Run: headless pygame with SDL's dummy video driver; simulated clock (each Clock.tick advances the game by its frame time, no real sleeping); random seed 0; keys injected as events and as key.get_pressed() state; mouse plan: one left click at the window centre at the start of phase 2, then a move to the lower-right quarter at the start of phase 3.
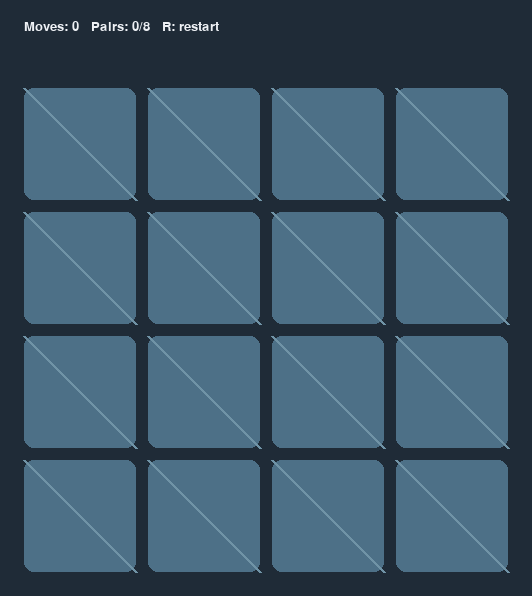
Frame 1 of 4 · flips 1–60 · no input
Frame 2 of 4 · flips 61–180 · clicked the window centre · tapped SPACE, RETURN · held RIGHT (→), D · screen unchanged from frame 1, image omitted
Frame 3 of 4 · flips 181–300 · moved the mouse to the lower-right quarter · held DOWN (↓), S · screen unchanged from frame 2, image omitted
Frame 4 of 4 · flips 301–420 · held LEFT (←), A, UP (↑), W · screen unchanged from frame 3, image omitted

The pygame program that drew these frames:

"""Memory matching game. Click cards to find pairs."""

import random
import sys

import pygame

COLS, ROWS = 4, 4
CARD_W, CARD_H, GAP = 112, 112, 12
MARGIN, HEADER = 24, 64
WIDTH = MARGIN * 2 + COLS * CARD_W + (COLS - 1) * GAP
HEIGHT = HEADER + MARGIN * 2 + ROWS * CARD_H + (ROWS - 1) * GAP
BG = (31, 43, 55)
CARD_BACK = (77, 112, 135)
CARD_FRONT = (238, 233, 216)
PALETTE = [(212, 94, 84), (237, 170, 72), (101, 176, 126), (85, 147, 202),
           (163, 119, 190), (224, 117, 160), (91, 183, 182), (190, 190, 87)]
FLIP_DELAY = 750


def new_game():
    cards = list(range(8)) * 2
    random.shuffle(cards)
    return cards, set(), [], None, 0


def main():
    pygame.init()
    screen = pygame.display.set_mode((WIDTH, HEIGHT))
    pygame.display.set_caption("Memory")
    clock = pygame.time.Clock()
    font = pygame.font.SysFont("arial", 42, bold=True)
    info = pygame.font.SysFont("arial", 20)
    cards, matched, open_cards, hide_at, moves = new_game()

    while True:
        now = pygame.time.get_ticks()
        if hide_at is not None and now >= hide_at:
            open_cards = []
            hide_at = None

        for event in pygame.event.get():
            if event.type == pygame.QUIT:
                pygame.quit()
                sys.exit()
            if event.type == pygame.KEYDOWN and event.key == pygame.K_r:
                cards, matched, open_cards, hide_at, moves = new_game()
            if event.type == pygame.MOUSEBUTTONDOWN and event.button == 1 and hide_at is None:
                x, y = event.pos
                for i in range(COLS * ROWS):
                    row, col = divmod(i, COLS)
                    rect = pygame.Rect(MARGIN + col * (CARD_W + GAP),
                                       HEADER + MARGIN + row * (CARD_H + GAP), CARD_W, CARD_H)
                    if rect.collidepoint(x, y) and i not in matched and i not in open_cards:
                        open_cards.append(i)
                        if len(open_cards) == 2:
                            moves += 1
                            if cards[open_cards[0]] == cards[open_cards[1]]:
                                matched.update(open_cards)
                                open_cards = []
                            else:
                                hide_at = now + FLIP_DELAY
                        break

        screen.fill(BG)
        status = f"Moves: {moves}   Pairs: {len(matched) // 2}/8   R: restart"
        if len(matched) == len(cards):
            status = f"All pairs found in {moves} moves!   R: restart"
        screen.blit(info.render(status, True, (238, 241, 245)), (MARGIN, 20))
        for i, value in enumerate(cards):
            row, col = divmod(i, COLS)
            rect = pygame.Rect(MARGIN + col * (CARD_W + GAP),
                               HEADER + MARGIN + row * (CARD_H + GAP), CARD_W, CARD_H)
            if i in matched or i in open_cards:
                pygame.draw.rect(screen, CARD_FRONT, rect, border_radius=10)
                pygame.draw.circle(screen, PALETTE[value], rect.center, 25)
            else:
                pygame.draw.rect(screen, CARD_BACK, rect, border_radius=10)
                pygame.draw.line(screen, (112, 147, 166), rect.topleft, rect.bottomright, 3)
        pygame.display.flip()
        clock.tick(60)


if __name__ == "__main__":
    main()
